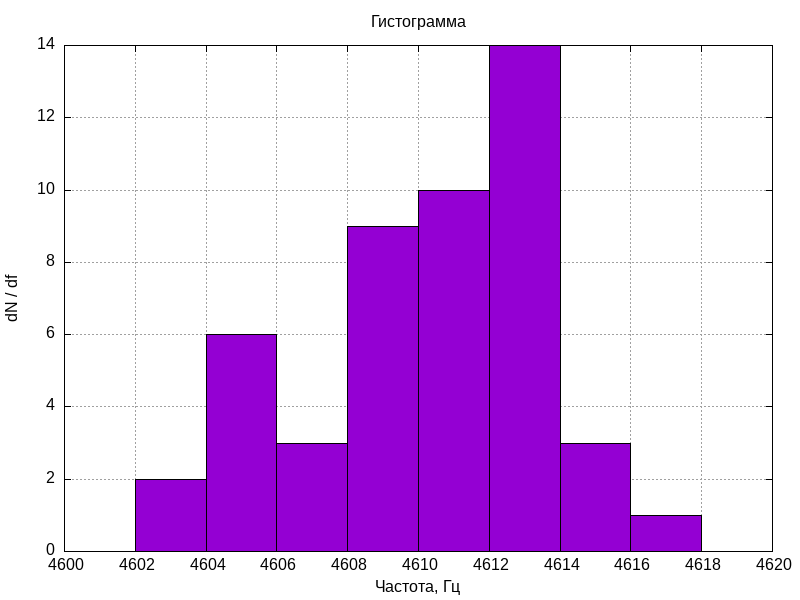

The file beside this chart, header and first rows:
X; dN
4603; 2
4605; 6
4607; 3
4609; 9
4611; 10
4613; 14
4615; 3
4617; 1
